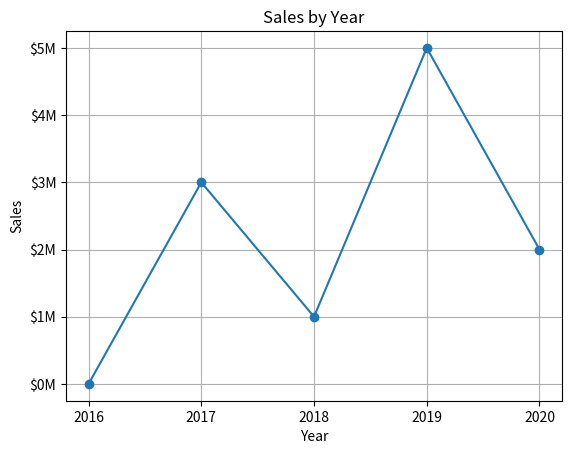
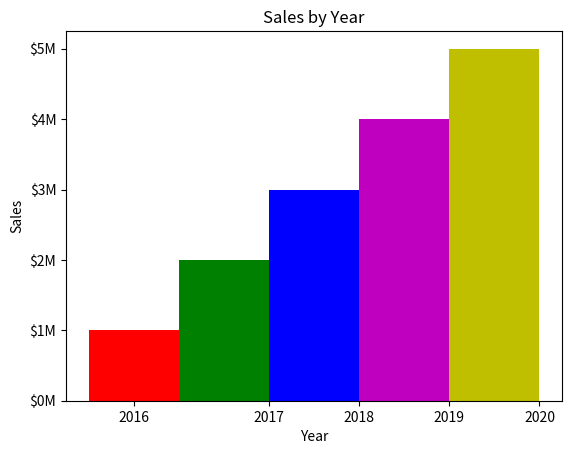
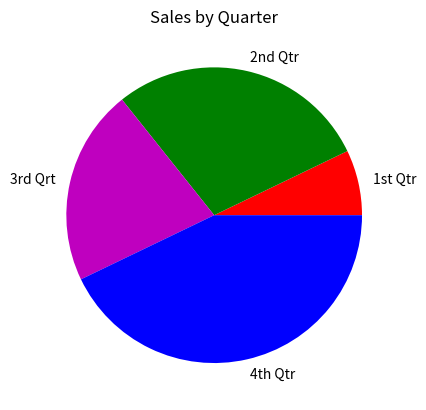

Python code for these plots, in order:
# Week 12, ICA 2
import matplotlib.pyplot as plt

def main():
    premier = ('Liverpool','Chelsea','Arsenal','Southampton')
    mls = ('LAFC','LA Galaxy','DC United','Sporting KC')
    for epl in premier:
        print(epl)
    print()
    for x in range(4):
        print(mls[x])
    #unpack MLS tuple
    mls1, mls2, mls3, mls4 = mls
    print()
    print(mls1,'and',mls2,'and',mls3,'and',mls4)
    soccer_teams = list(premier)
    soccer_teams.append(mls1)
    soccer_teams.append(mls2)
    soccer_teams.append(mls3)
    soccer_teams.append(mls4)
    print(soccer_teams)
    soccer_teams2 = tuple(soccer_teams)
    print(soccer_teams2)

    # Part 2
    plt.figure()
    # Create lists with x, y coordinates
    x_coords = [0,1,2,3,4]
    y_coords = [0,3,1,5,2]
    plt.plot(x_coords, y_coords, marker='o') # Build the line graph
    plt.title('Sales by Year') # Add a Title
    # Add labels to the axis
    plt.xlabel('Year')
    plt.ylabel('Sales')
    # Customize the tick markers
    plt.xticks([0,1,2,3,4], ['2016','2017','2018','2019','2020'])
    plt.yticks([0,1,2,3,4,5], ['$0M','$1M','$2M','$3M','$4M','$5M'])    
    plt.grid(True) # Add a Grid
    plt.show() # Display the line graph

    plt.figure()
    # Bar Graph - left edges
    left_edges = [0,10,20,30,40]

    # Bar Height
    heights = [100,200,300,400,500]

    bar_width = 10

    # Build Bar Chart
    plt.bar(left_edges, heights, bar_width, color=('r','g','b','m','y'))

    # Add a title 
    plt.title('Sales by Year')

    # Add labels to axis
    plt.xlabel('Year')
    plt.ylabel('Sales')

    # Customize the tick markers
    plt.xticks([0,15,25,35,45], ['2016','2017','2018','2019','2020'])
    plt.yticks([0,100,200,300,400,500], ['$0M','$1M','$2M','$3M','$4M','$5M'])

    # Show the bar graph
    # plt.show()

    # Pie chart - sales amounts
    plt.figure()
    sales = [100,400,300,600]

    # labels for pie slices
    slice_labels = ['1st Qtr','2nd Qtr','3rd Qrt', '4th Qtr']

    # create pie chart
    plt.pie(sales,labels=slice_labels,colors=('r','g','m','b'))

    # create title
    plt.title('Sales by Quarter')

    # show pie chart
    plt.show()


main()